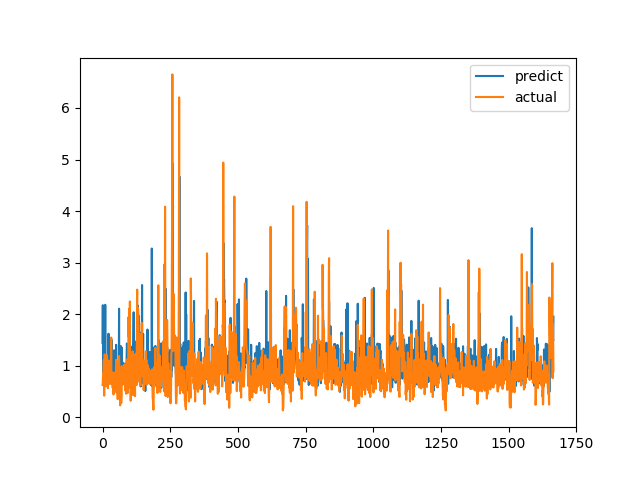

Source data for this figure (header and first rows):
predict, actual
1.442, 0.6238
2.174, 0.6915
0.9679, 0.8558
0.8951, 0.7094
0.8071, 1.015
1.053, 1.116
1.362, 0.4183
0.8661, 1.002
0.8044, 1.219
0.9699, 1.143
2.182, 0.6528
0.6936, 0.6747
0.7777, 0.601
0.7559, 0.6695
0.7335, 0.6538
0.8346, 0.7814
0.7261, 1.206
0.8545, 0.8469
0.6672, 0.8286
1.158, 0.6482
1.125, 0.5624
0.8768, 0.7183
1.621, 1.1
0.7734, 0.9542
0.9359, 0.729
1.287, 0.6694
0.7049, 0.8631
1.152, 0.6465
0.7087, 0.8223
0.6686, 0.9236
1.331, 0.8301
1.416, 1.067
0.8194, 1.546
1.504, 0.6827
0.9704, 0.6386
0.7749, 0.6464
0.8253, 0.6881
0.7084, 0.7274
0.5659, 0.65
0.6924, 0.8694
0.8513, 0.4409
0.6883, 0.4519
0.888, 0.7575
1.3, 0.4952
0.6536, 0.6851
1.247, 0.7244
0.6687, 0.8654
0.8359, 0.74
0.9539, 0.8071
0.7097, 0.8204
1.405, 1.114
0.9583, 1.109
0.9825, 0.4751
0.8597, 1.039
0.969, 0.9458
0.8388, 0.7878
0.7132, 0.3505
0.6682, 0.9368
0.9074, 0.9868
0.9393, 0.647
... 1,607 more rows
